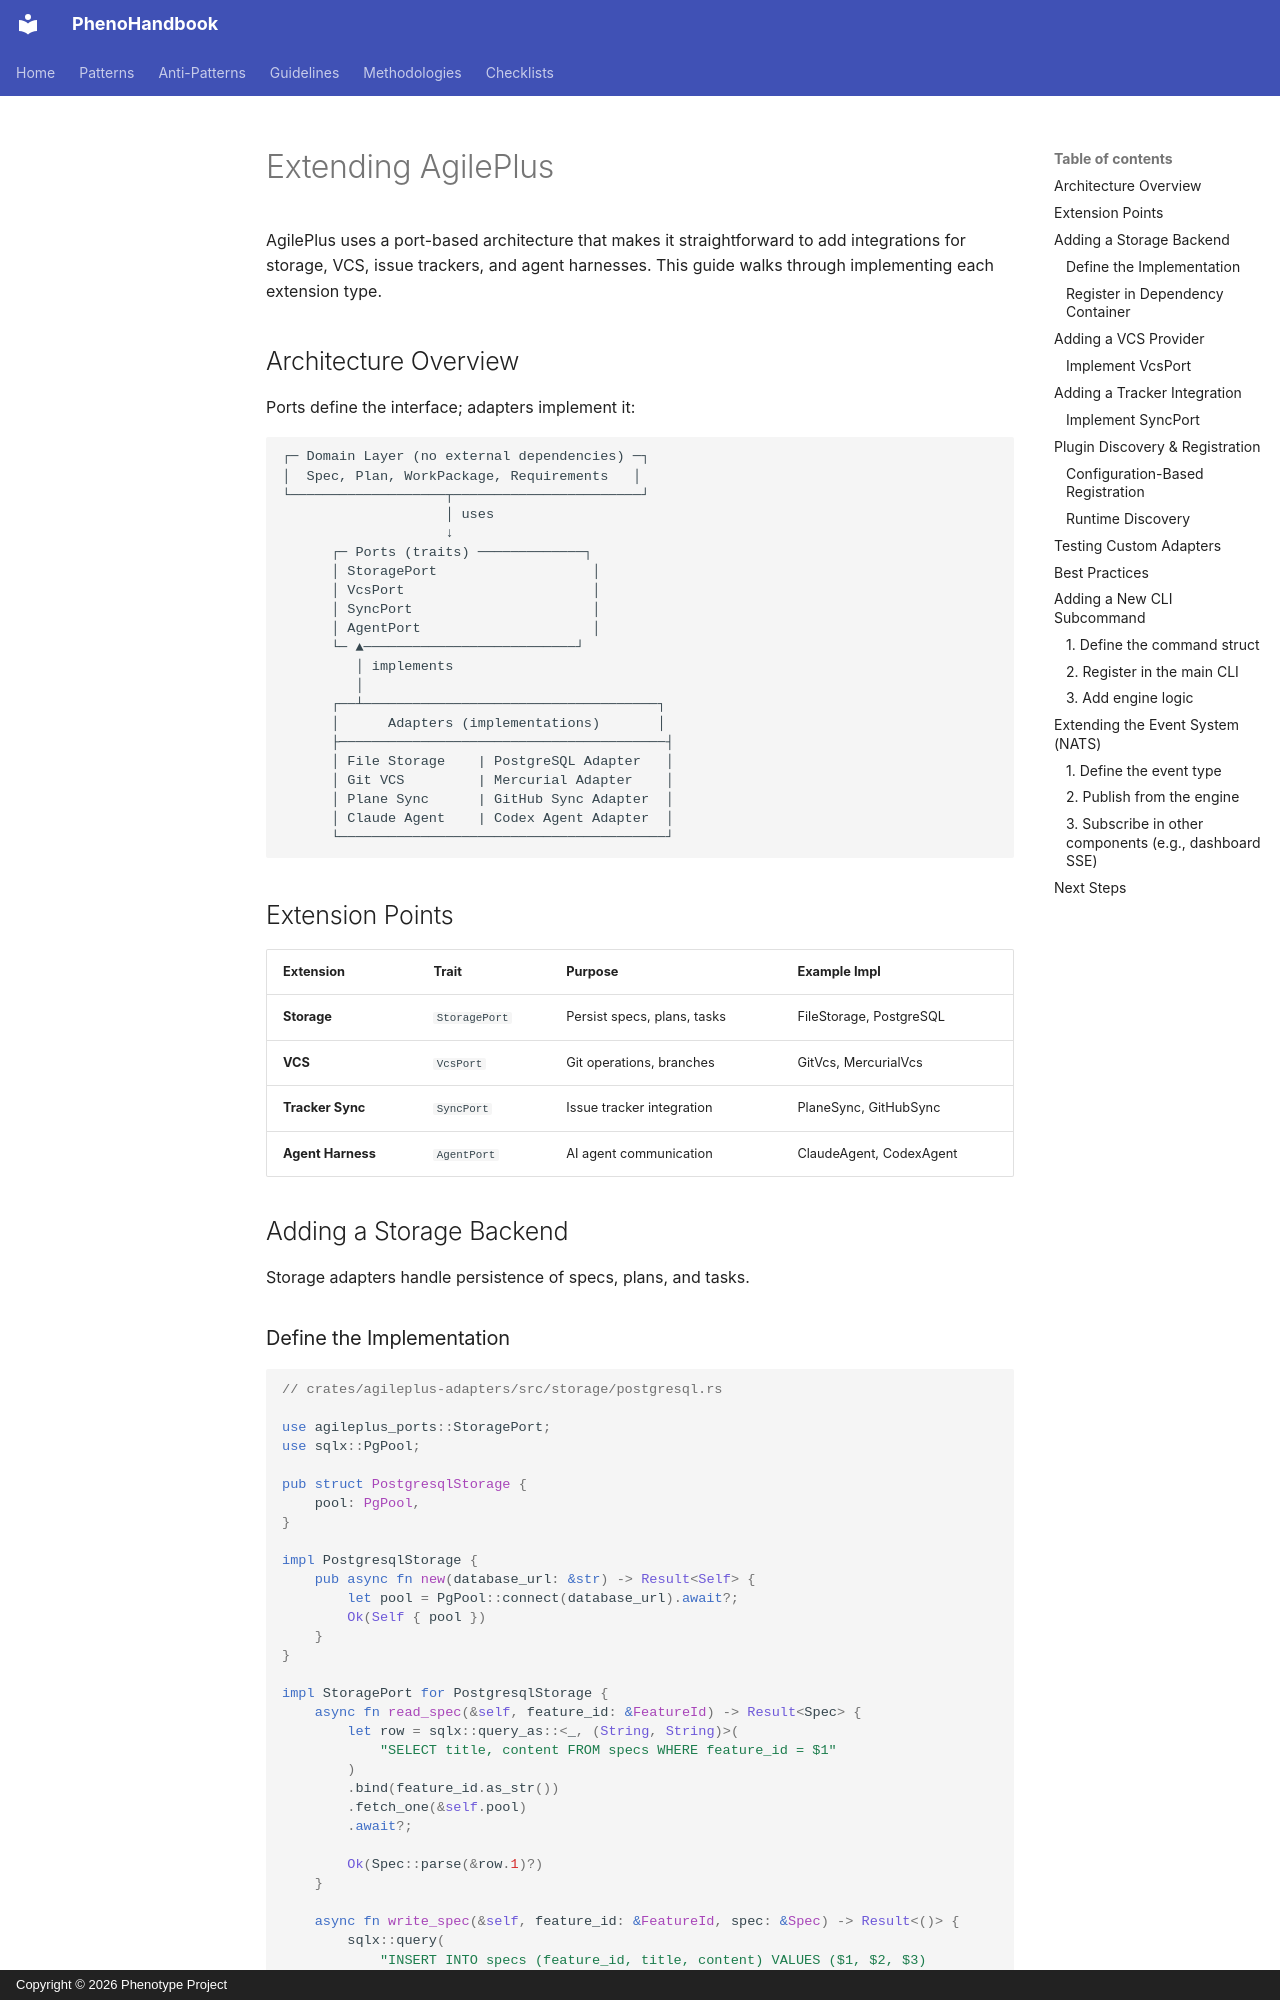

repository: KooshaPari/PhenoShared · page: developers/extending/index.html · generator: mkdocs · copyright: Copyright © 2026 Phenotype Project

---
audience: [developers]
---

# Extending AgilePlus

AgilePlus uses a port-based architecture that makes it straightforward to add integrations for storage, VCS, issue trackers, and agent harnesses. This guide walks through implementing each extension type.

## Architecture Overview

Ports define the interface; adapters implement it:

```
┌─ Domain Layer (no external dependencies) ─┐
│  Spec, Plan, WorkPackage, Requirements   │
└───────────────────┬───────────────────────┘
                    │ uses
                    ↓
      ┌─ Ports (traits) ─────────────┐
      │ StoragePort                   │
      │ VcsPort                       │
      │ SyncPort                      │
      │ AgentPort                     │
      └─ ▲──────────────────────────┘
         │ implements
         │
      ┌──┴────────────────────────────────────┐
      │      Adapters (implementations)       │
      ├────────────────────────────────────────┤
      │ File Storage    | PostgreSQL Adapter   │
      │ Git VCS         | Mercurial Adapter    │
      │ Plane Sync      | GitHub Sync Adapter  │
      │ Claude Agent    | Codex Agent Adapter  │
      └────────────────────────────────────────┘
```

## Extension Points

| Extension | Trait | Purpose | Example Impl |
|-----------|-------|---------|--------------|
| **Storage** | `StoragePort` | Persist specs, plans, tasks | FileStorage, PostgreSQL |
| **VCS** | `VcsPort` | Git operations, branches | GitVcs, MercurialVcs |
| **Tracker Sync** | `SyncPort` | Issue tracker integration | PlaneSync, GitHubSync |
| **Agent Harness** | `AgentPort` | AI agent communication | ClaudeAgent, CodexAgent |

## Adding a Storage Backend

Storage adapters handle persistence of specs, plans, and tasks.
